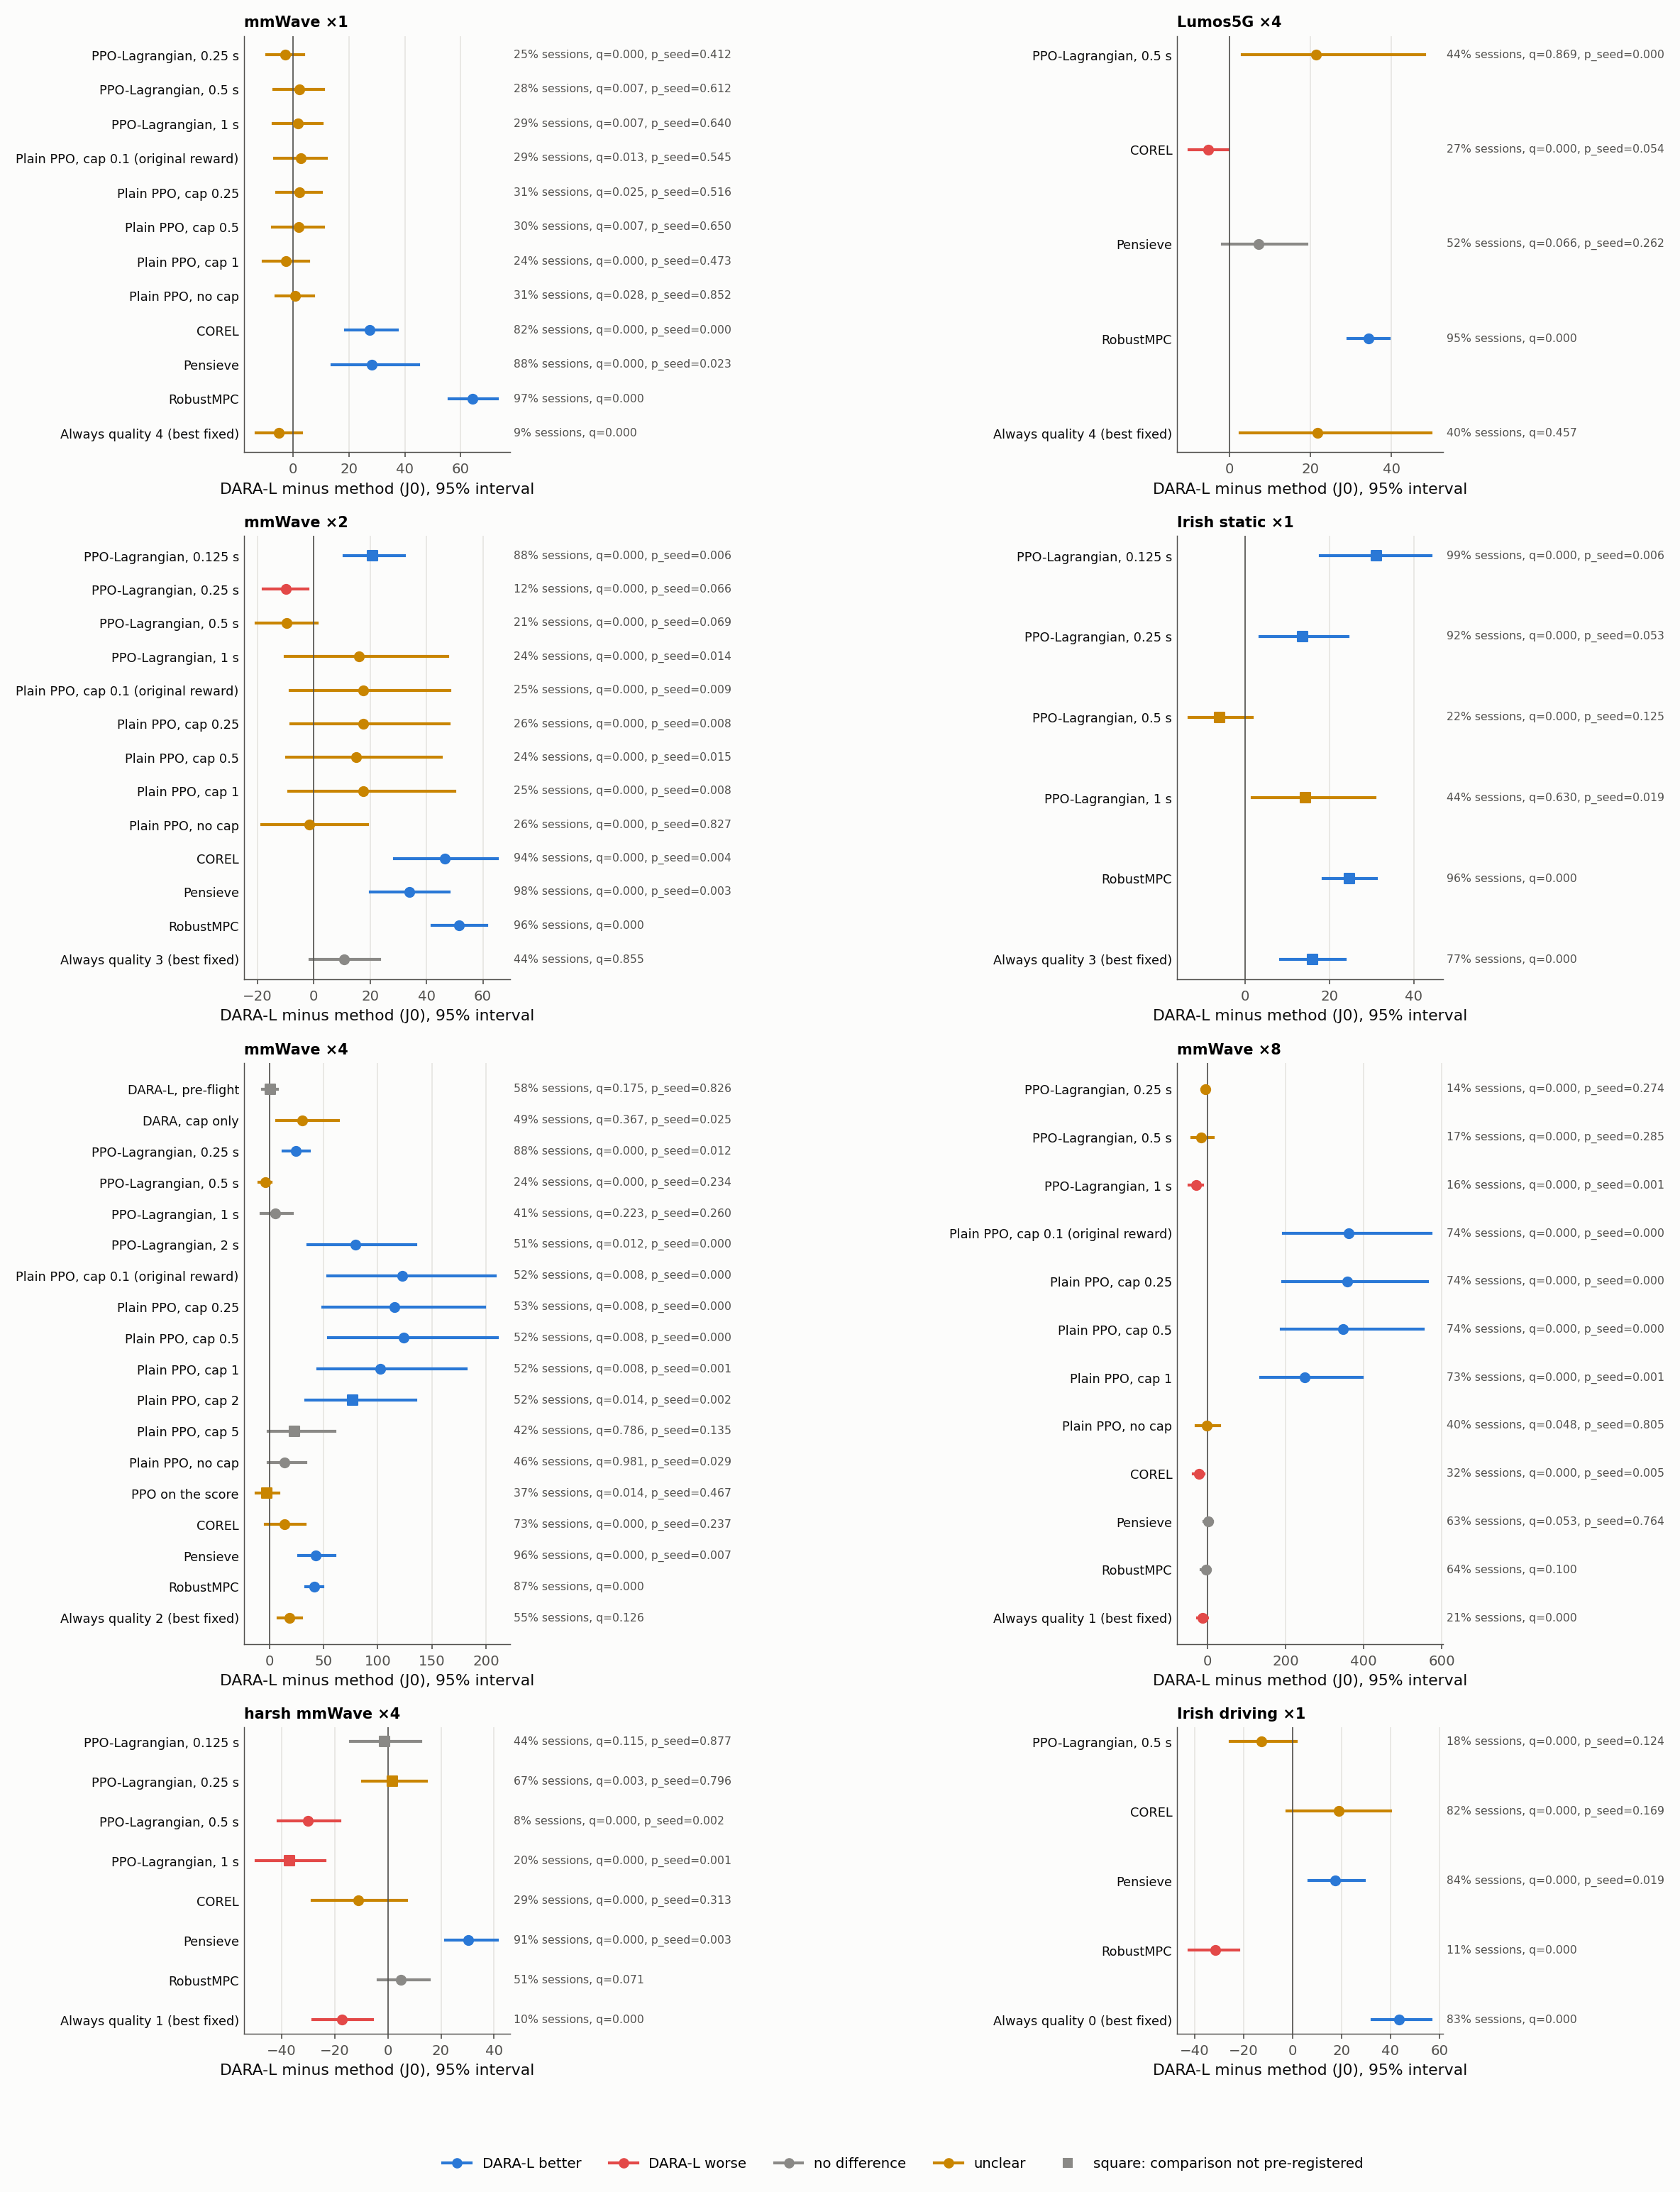

Values plotted in this chart, from the file beside it:
environment, compared with, mean diff, CI low, CI high, median session diff, share of sessions DARA-L better, p (sessions), q (BH), p (seeds), pre-registered, verdict
mmWave ×1, Plain PPO, cap 0.25, 2.119, -6.035, 10.1, -3.492, 0.31, 0.0228, 0.0249, 0.5165, True, inconclusive (tests disagree)
mmWave ×1, Plain PPO, cap 0.5, 1.901, -7.375, 10.96, -4.56, 0.3, 0.0051, 0.0074, 0.6496, True, inconclusive (tests disagree)
mmWave ×1, Plain PPO, cap 1, -2.567, -10.7, 5.452, -7.188, 0.24, 0.0, 0.0, 0.4733, True, inconclusive (tests disagree)
mmWave ×1, COREL, 27.5, 18.66, 37.38, 18.19, 0.82, 0.0, 0.0, 0.0003, True, DARA-L better
mmWave ×1, Plain PPO, cap 0.1 (original reward), 2.612, -6.794, 11.82, -4.444, 0.29, 0.0111, 0.0133, 0.5451, True, inconclusive (tests disagree)
mmWave ×1, Pensieve, 28.12, 13.96, 44.9, 24.42, 0.88, 0.0, 0.0, 0.0229, True, DARA-L better
mmWave ×1, PPO-Lagrangian, 0.25 s, -3.009, -9.6, 3.662, -4.437, 0.25, 0.0, 0.0, 0.412, True, inconclusive (tests disagree)
mmWave ×1, PPO-Lagrangian, 0.5 s, 2.086, -7.075, 10.97, -4.882, 0.28, 0.0055, 0.0074, 0.6122, True, inconclusive (tests disagree)
mmWave ×1, PPO-Lagrangian, 1 s, 1.72, -7.082, 10.22, -4.532, 0.29, 0.0039, 0.0067, 0.6404, True, inconclusive (tests disagree)
mmWave ×1, Plain PPO, no cap, 0.615, -6.304, 7.259, -3.644, 0.31, 0.0278, 0.0278, 0.8523, True, inconclusive (tests disagree)
mmWave ×1, RobustMPC, 64.28, 55.85, 73.27, 61.57, 0.97, 0.0, 0.0, , True, DARA-L better
mmWave ×1, Always quality 4 (best fixed), -5.147, -13.26, 2.912, -11.7, 0.09, 0.0, 0.0, , True, inconclusive (tests disagree)
mmWave ×2, Plain PPO, cap 0.25, 17.53, -8.234, 47.98, -18.82, 0.26, 0.0002, 0.0002, 0.008, True, inconclusive (tests disagree)
mmWave ×2, Plain PPO, cap 0.5, 15.06, -9.679, 45.19, -18.82, 0.24, 0.0001, 0.0001, 0.0145, True, inconclusive (tests disagree)
mmWave ×2, Plain PPO, cap 1, 17.44, -8.882, 50.1, -18.54, 0.25, 0.0001, 0.0002, 0.0083, True, inconclusive (tests disagree)
mmWave ×2, COREL, 46.38, 28.64, 65.25, 43.45, 0.94, 0.0, 0.0, 0.0036, True, DARA-L better
mmWave ×2, Plain PPO, cap 0.1 (original reward), 17.55, -8.374, 48.38, -18.46, 0.25, 0.0002, 0.0002, 0.0086, True, inconclusive (tests disagree)
mmWave ×2, Pensieve, 33.88, 20.18, 48.03, 33.7, 0.98, 0.0, 0.0, 0.0034, True, DARA-L better
mmWave ×2, PPO-Lagrangian, 0.125 s, 20.82, 10.87, 32.18, 18.9, 0.88, 0.0, 0.0, 0.0063, False, DARA-L better
mmWave ×2, PPO-Lagrangian, 0.25 s, -9.844, -17.88, -1.985, -10.28, 0.12, 0.0, 0.0, 0.0655, True, DARA-L worse
mmWave ×2, PPO-Lagrangian, 0.5 s, -9.644, -20.41, 1.098, -19.01, 0.21, 0.0, 0.0, 0.069, True, inconclusive (tests disagree)
mmWave ×2, PPO-Lagrangian, 1 s, 15.96, -10.03, 47.46, -18.82, 0.24, 0.0001, 0.0001, 0.014, True, inconclusive (tests disagree)
mmWave ×2, Plain PPO, no cap, -1.604, -18.4, 19.07, -18.36, 0.26, 0.0, 0.0, 0.8265, True, inconclusive (tests disagree)
mmWave ×2, RobustMPC, 51.41, 42.09, 61.36, 47.6, 0.96, 0.0, 0.0, , True, DARA-L better
mmWave ×2, Always quality 3 (best fixed), 10.83, -1.433, 23.45, -3.193, 0.44, 0.8554, 0.8554, , True, no significant difference
mmWave ×4, COREL, 14.03, -3.799, 33.11, 15.12, 0.73, 0.0, 0.0, 0.2371, True, inconclusive (tests disagree)
mmWave ×4, DARA, cap only, 30.62, 6.768, 63.86, -1.923, 0.49, 0.3409, 0.3671, 0.0247, True, inconclusive (tests disagree)
mmWave ×4, Plain PPO, cap 0.1 (original reward), 122.8, 53.99, 208.3, 4.748, 0.52, 0.0038, 0.0076, 0.0, True, DARA-L better
mmWave ×4, Pensieve, 43.1, 27.18, 60.47, 37.3, 0.96, 0.0, 0.0, 0.0066, True, DARA-L better
mmWave ×4, PPO-Lagrangian, 0.25 s, 24.2, 12.82, 36.74, 23.31, 0.88, 0.0, 0.0, 0.0119, True, DARA-L better
mmWave ×4, PPO-Lagrangian, 0.5 s, -3.403, -9.281, 1.874, -5.787, 0.24, 0.0, 0.0, 0.2337, True, inconclusive (tests disagree)
mmWave ×4, PPO-Lagrangian, 1 s, 5.668, -7.3, 21.47, -9.871, 0.41, 0.1914, 0.2233, 0.2604, True, no significant difference
mmWave ×4, PPO-Lagrangian, 2 s, 79.36, 35.76, 135.4, 3.96, 0.51, 0.0087, 0.0122, 0.0003, True, DARA-L better
mmWave ×4, Plain PPO, no cap, 13.94, -0.9176, 33.72, -5.014, 0.46, 0.9808, 0.9808, 0.029, True, no significant difference
mmWave ×4, Plain PPO, cap 0.25, 115.7, 49.28, 198.7, 4.493, 0.53, 0.0049, 0.0076, 0.0, True, DARA-L better
mmWave ×4, Plain PPO, cap 0.5, 123.8, 54.4, 210.6, 7.17, 0.52, 0.0046, 0.0076, 0.0, True, DARA-L better
mmWave ×4, Plain PPO, cap 1, 102.6, 44.6, 181.3, 2.779, 0.52, 0.0041, 0.0076, 0.001, True, DARA-L better
mmWave ×4, Plain PPO, cap 2, 77.08, 33.64, 134.7, 3.611, 0.52, 0.007, 0.0141, 0.0019, False, DARA-L better
mmWave ×4, Plain PPO, cap 5, 23.3, -0.9592, 60.75, -8.686, 0.42, 0.7859, 0.7859, 0.1345, False, no significant difference
mmWave ×4, DARA-L, pre-flight, 0.8237, -6.012, 7.728, 0.8242, 0.58, 0.1312, 0.1749, 0.8261, False, no significant difference
mmWave ×4, PPO on the score, -2.573, -12.04, 8.751, -11.37, 0.37, 0.0038, 0.0141, 0.467, False, inconclusive (tests disagree)
mmWave ×4, RobustMPC, 41.58, 33.87, 49.59, 38.29, 0.87, 0.0, 0.0, , True, DARA-L better
mmWave ×4, Always quality 2 (best fixed), 18.41, 7.798, 29.61, 1.501, 0.55, 0.0989, 0.1258, , True, inconclusive (tests disagree)
mmWave ×8, Plain PPO, cap 0.25, 356.9, 192.5, 563.6, 116.3, 0.74, 0.0, 0.0, 0.0, True, DARA-L better
mmWave ×8, Plain PPO, cap 0.5, 347.6, 188.3, 552.2, 114, 0.74, 0.0, 0.0, 0.0, True, DARA-L better
mmWave ×8, Plain PPO, cap 1, 247.9, 135.2, 396.5, 94.1, 0.73, 0.0, 0.0, 0.0007, True, DARA-L better
mmWave ×8, COREL, -22.36, -36.06, -10.25, -7.796, 0.32, 0.0, 0.0, 0.0051, True, DARA-L worse
mmWave ×8, Plain PPO, cap 0.1 (original reward), 361.8, 194.8, 571.5, 115.7, 0.74, 0.0, 0.0, 0.0, True, DARA-L better
mmWave ×8, Pensieve, 1.972, -9.902, 13.07, 2.726, 0.63, 0.0488, 0.0533, 0.7638, True, no significant difference
mmWave ×8, PPO-Lagrangian, 0.25 s, -6.104, -15.72, 2.669, -4.853, 0.14, 0.0, 0.0, 0.2737, True, inconclusive (tests disagree)
mmWave ×8, PPO-Lagrangian, 0.5 s, -17.44, -40.05, 14.29, -12.74, 0.17, 0.0, 0.0, 0.2853, True, inconclusive (tests disagree)
mmWave ×8, PPO-Lagrangian, 1 s, -29.67, -46.83, -13.06, -30.19, 0.16, 0.0, 0.0, 0.0011, True, DARA-L worse
mmWave ×8, Plain PPO, no cap, -2.584, -30.27, 30.83, -19.27, 0.4, 0.0401, 0.0481, 0.8055, True, inconclusive (tests disagree)
mmWave ×8, RobustMPC, -4.743, -17.5, 6.763, 4.875, 0.64, 0.0996, 0.0996, , True, no significant difference
mmWave ×8, Always quality 1 (best fixed), -12.65, -25.04, -0.4083, -21.99, 0.21, 0.0, 0.0, , True, DARA-L worse
Irish driving ×1, COREL, 18.93, -2.284, 39.95, 17.08, 0.82, 0.0, 0.0, 0.1686, True, inconclusive (tests disagree)
Irish driving ×1, Pensieve, 17.33, 6.795, 29.22, 16.67, 0.84, 0.0, 0.0, 0.019, True, DARA-L better
Irish driving ×1, PPO-Lagrangian, 0.5 s, -12.68, -25.47, 1.344, -8.859, 0.18, 0.0, 0.0, 0.1242, True, inconclusive (tests disagree)
Irish driving ×1, RobustMPC, -31.65, -42.16, -22.07, -21.58, 0.11, 0.0, 0.0, , True, DARA-L worse
Irish driving ×1, Always quality 0 (best fixed), 43.52, 32.44, 56.49, 33.67, 0.83, 0.0, 0.0, , True, DARA-L better
... 19 more rows
